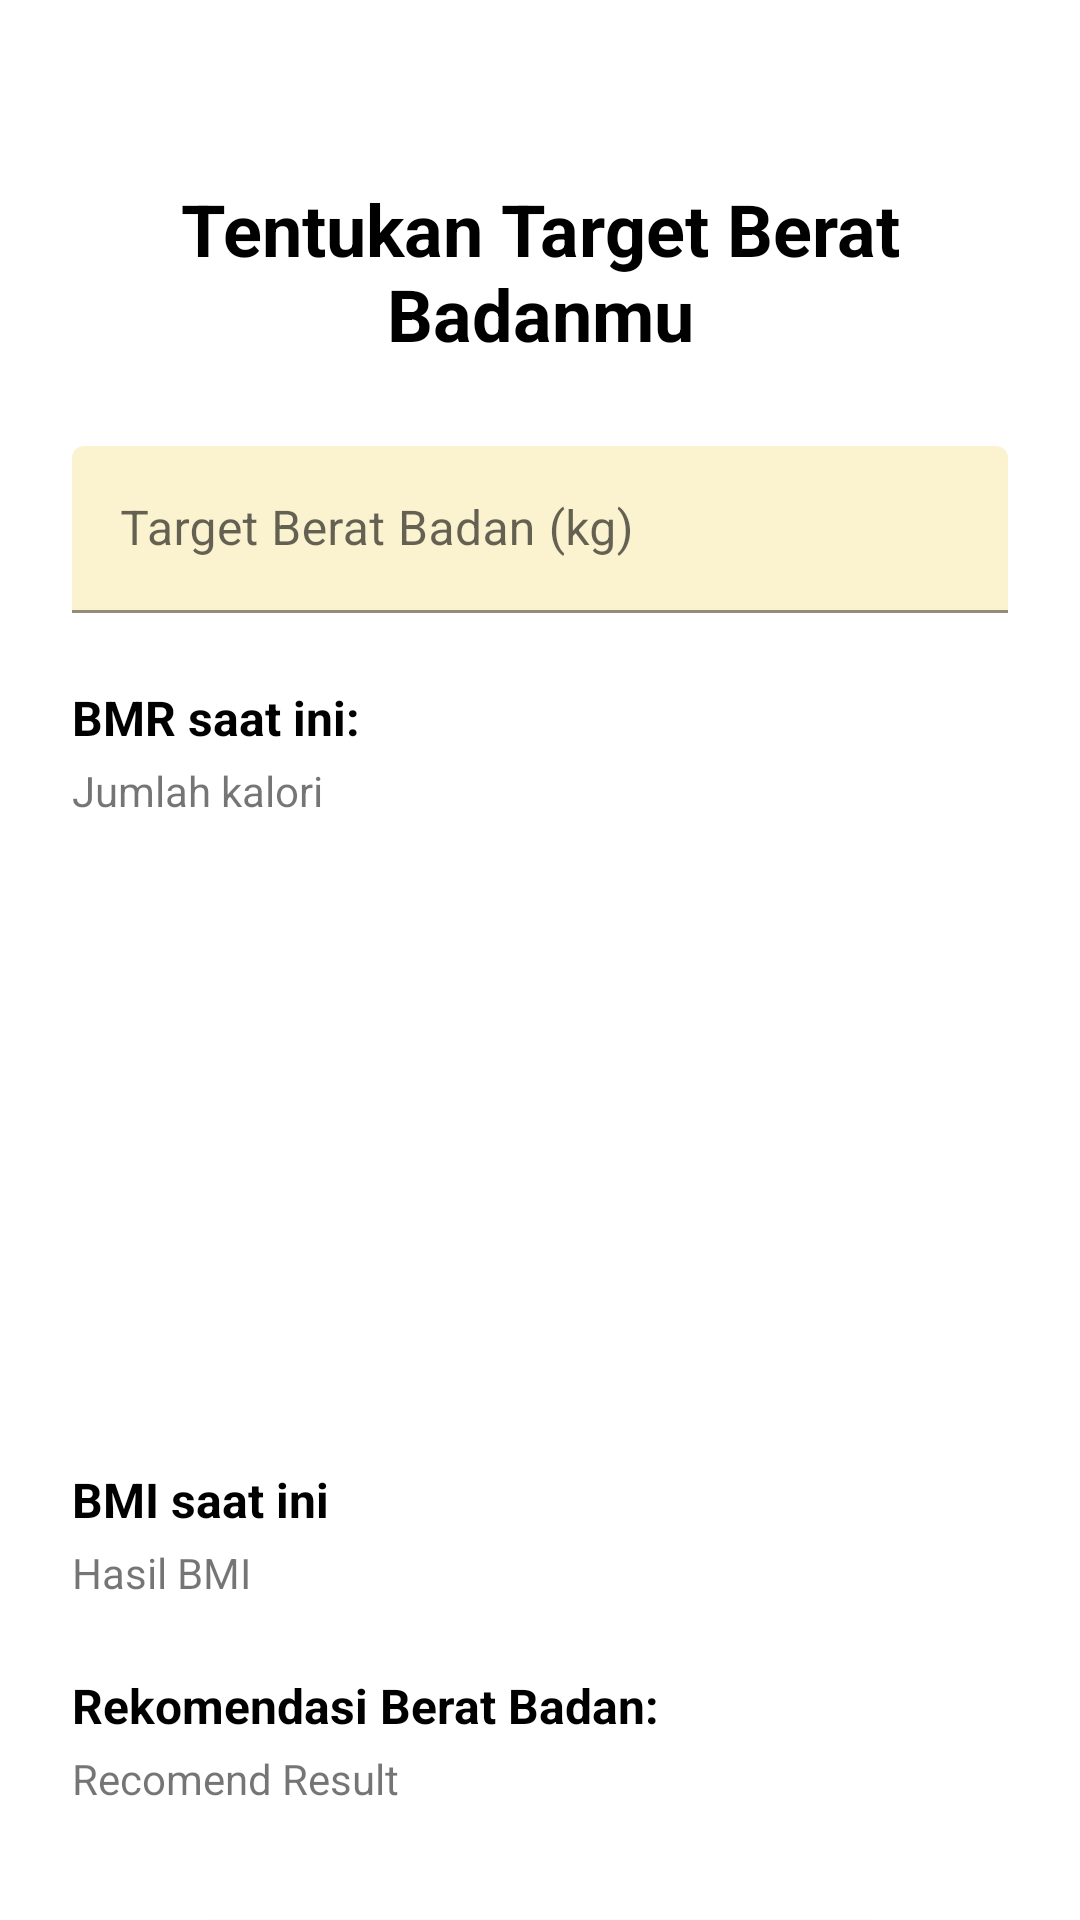

Android layout source for this screen:
<!-- AndroidManifest.xml: application theme Theme.HealthyLivingApp -->
<!-- res/layout/fragment_form2.xml -->
<?xml version="1.0" encoding="utf-8"?>
<androidx.constraintlayout.widget.ConstraintLayout xmlns:android="http://schemas.android.com/apk/res/android"
    xmlns:tools="http://schemas.android.com/tools"
    android:layout_width="match_parent"
    android:layout_height="match_parent"
    xmlns:app="http://schemas.android.com/apk/res-auto"
    tools:context=".ui.fragment.Form2Fragment">

    <TextView
        android:id="@+id/find"
        android:layout_width="240dp"
        android:layout_height="wrap_content"
        android:text="@string/findTarget"
        android:textSize="24sp"
        android:textStyle="bold"
        android:textColor="@color/black"
        android:gravity="center"
        android:layout_marginTop="60dp"
        app:layout_constraintTop_toTopOf="parent"
        app:layout_constraintStart_toStartOf="parent"
        app:layout_constraintEnd_toEndOf="parent"/>

    <com.google.android.material.textfield.TextInputLayout
        android:id="@+id/weightTarget"
        android:layout_width="match_parent"
        android:layout_height="wrap_content"
        app:layout_constraintTop_toBottomOf="@+id/find"
        app:layout_constraintStart_toStartOf="parent"
        app:layout_constraintEnd_toEndOf="parent">
        <EditText
            android:id="@+id/et_weight"
            android:layout_width="match_parent"
            android:layout_height="wrap_content"
            android:backgroundTint="@color/yellow"
            android:inputType="number"
            android:hint="@string/kgTarget"
            android:layout_marginTop="28dp"
            android:layout_marginStart="24dp"
            android:layout_marginEnd="24dp"/>
    </com.google.android.material.textfield.TextInputLayout>

    <TextView
        android:id="@+id/yourBmr"
        android:layout_width="match_parent"
        android:layout_height="wrap_content"
        android:layout_marginTop="24dp"
        android:layout_marginStart="24dp"
        android:layout_marginEnd="24dp"
        android:textColor="@color/black"
        android:text="@string/yourBmr"
        android:textSize="16sp"
        android:textStyle="bold"
        app:layout_constraintTop_toBottomOf="@id/weightTarget"
        app:layout_constraintStart_toStartOf="parent"
        app:layout_constraintEnd_toEndOf="parent"/>

    <TextView
        android:id="@+id/resultBmr"
        android:layout_width="match_parent"
        android:layout_height="wrap_content"
        android:layout_marginTop="4dp"
        android:layout_marginStart="24dp"
        android:layout_marginEnd="24dp"
        android:text="@string/resultBmr"
        app:layout_constraintTop_toBottomOf="@id/yourBmr"
        app:layout_constraintStart_toStartOf="parent"
        app:layout_constraintEnd_toEndOf="parent"/>

    <ImageView
        android:id="@+id/bmiImage"
        android:layout_width="300dp"
        android:layout_height="180dp"
        android:scaleType="centerCrop"
        android:layout_marginTop="12dp"
        android:src="@drawable/bmicalculator"
        app:layout_constraintEnd_toEndOf="parent"
        app:layout_constraintStart_toStartOf="parent"
        app:layout_constraintTop_toBottomOf="@id/resultBmr"/>

    <TextView
        android:id="@+id/yourBmi"
        android:layout_width="match_parent"
        android:layout_height="wrap_content"
        android:layout_marginTop="24dp"
        android:layout_marginStart="24dp"
        android:layout_marginEnd="24dp"
        android:textColor="@color/black"
        android:text="@string/yourBmi"
        android:textSize="16sp"
        android:textStyle="bold"
        app:layout_constraintTop_toBottomOf="@id/bmiImage"
        app:layout_constraintStart_toStartOf="parent"
        app:layout_constraintEnd_toEndOf="parent"/>

    <TextView
        android:id="@+id/resultBmi"
        android:layout_width="match_parent"
        android:layout_height="wrap_content"
        android:layout_marginTop="4dp"
        android:layout_marginStart="24dp"
        android:layout_marginEnd="24dp"
        android:text="@string/resultBmi"
        app:layout_constraintTop_toBottomOf="@id/yourBmi"
        app:layout_constraintStart_toStartOf="parent"
        app:layout_constraintEnd_toEndOf="parent"/>

    <TextView
        android:id="@+id/recomendWeight"
        android:layout_width="match_parent"
        android:layout_height="wrap_content"
        android:layout_marginTop="24dp"
        android:layout_marginStart="24dp"
        android:layout_marginEnd="24dp"
        android:textColor="@color/black"
        android:text="@string/recomendWeight"
        android:textSize="16sp"
        android:textStyle="bold"
        app:layout_constraintTop_toBottomOf="@id/resultBmi"
        app:layout_constraintStart_toStartOf="parent"
        app:layout_constraintEnd_toEndOf="parent"/>

    <TextView
        android:id="@+id/resultWeightRecomend"
        android:layout_width="match_parent"
        android:layout_height="wrap_content"
        android:layout_marginTop="4dp"
        android:layout_marginStart="24dp"
        android:layout_marginEnd="24dp"
        android:text="@string/resultWeight"
        app:layout_constraintTop_toBottomOf="@id/recomendWeight"
        app:layout_constraintStart_toStartOf="parent"
        app:layout_constraintEnd_toEndOf="parent"/>

    <Button
        android:id="@+id/btn_selesai"
        android:layout_width="match_parent"
        android:layout_height="wrap_content"
        android:layout_marginStart="64dp"
        android:layout_marginTop="32dp"
        android:layout_marginEnd="64dp"
        android:hint="@string/finish"
        android:textStyle="bold"
        app:layout_constraintEnd_toEndOf="parent"
        app:layout_constraintStart_toStartOf="parent"
        app:layout_constraintTop_toBottomOf="@+id/resultWeightRecomend" />
</androidx.constraintlayout.widget.ConstraintLayout>
<!-- resources referenced by this layout -->
<resources>
  <color name="black">#FF000000</color>
  <color name="yellow">#FBF2CF</color>
  <string name="findTarget">Tentukan Target Berat Badanmu</string>
  <string name="finish">Selesai</string>
  <string name="kgTarget">Target Berat Badan (kg)</string>
  <string name="recomendWeight">Rekomendasi Berat Badan:</string>
  <string name="resultBmi">Hasil BMI</string>
  <string name="resultBmr">Jumlah kalori</string>
  <string name="resultWeight">Recomend Result</string>
  <string name="yourBmi">BMI saat ini</string>
  <string name="yourBmr">BMR saat ini:</string>
  <style name="Theme.HealthyLivingApp" parent="Theme.MaterialComponents.DayNight.DarkActionBar">
          
          <item name="colorPrimary">@color/green_700</item>
          <item name="colorPrimaryVariant">@color/green_200</item>
          <item name="colorOnPrimary">@color/white</item>
          
          <item name="colorSecondary">@color/yellow</item>
          <item name="colorSecondaryVariant">@color/red</item>
          <item name="colorOnSecondary">@color/black</item>
          
          <item name="android:statusBarColor">?attr/colorPrimaryVariant</item>
          
      </style>
  <color name="green_700">#A1C298</color>
  <color name="green_200">#C6EBC5</color>
  <color name="white">#FFFFFFFF</color>
  <color name="red">#FA7070</color>
</resources>
